6-way image classification set "data-benh" from GitHub (chi312/Aiforlife); label vocabulary: BENH DOM LA, BENH KHAM LA, BENH PHAN TRANG, BENH THAN THU, BINH thuong, THOI TRAI DO VI KHUAN.

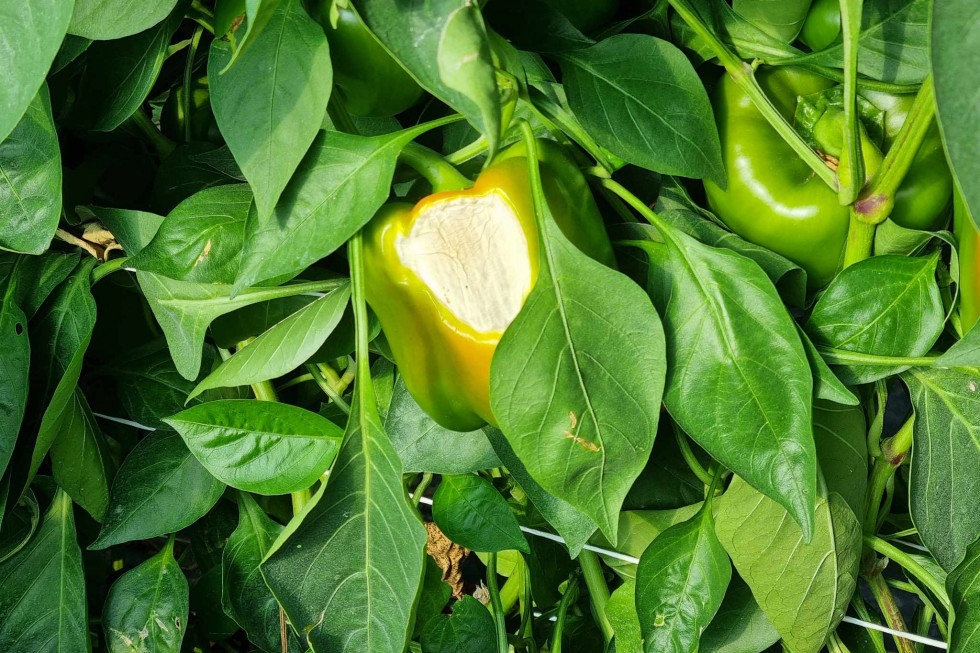
Label: BENH THAN THU

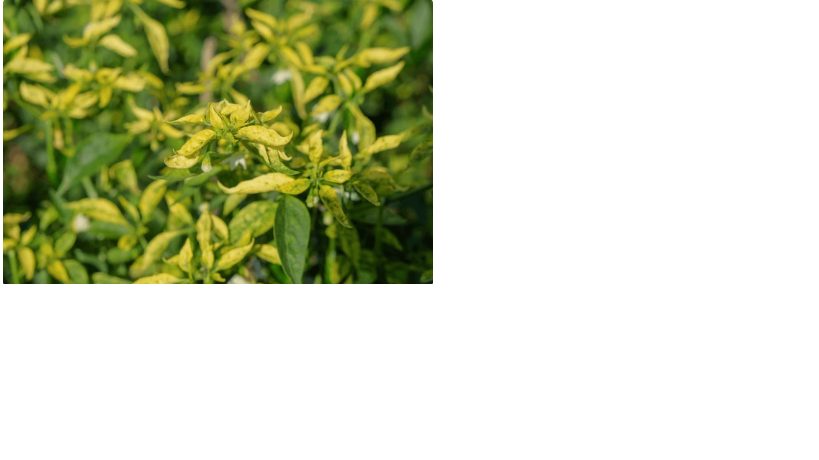
Label: BENH KHAM LA

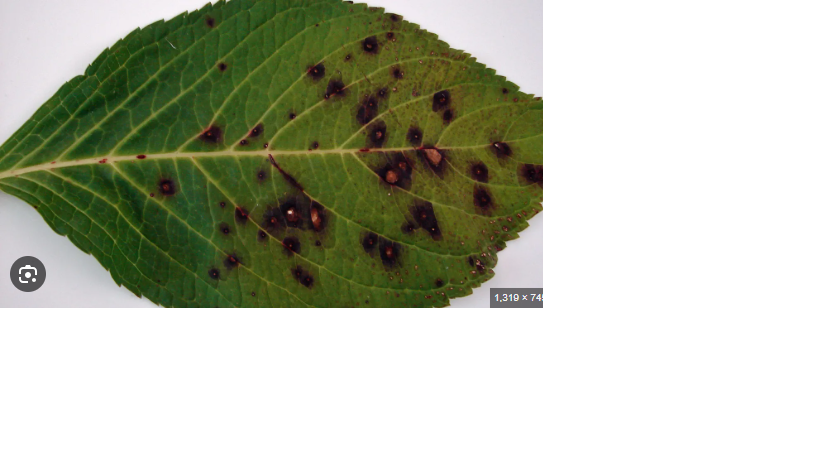
Label: BENH DOM LA

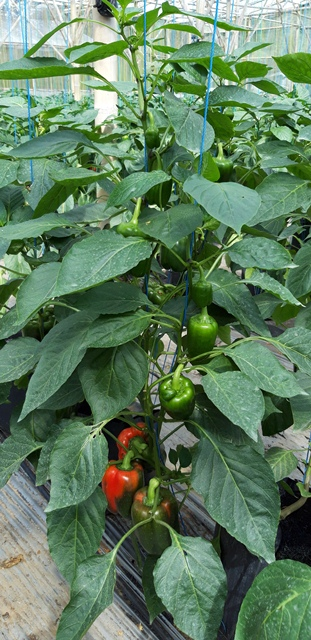
Label: BINH thuong

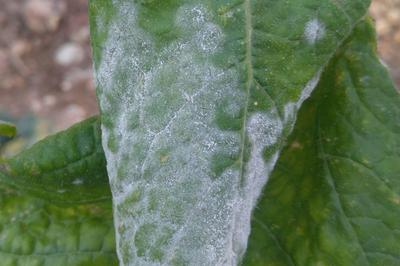
Label: BENH PHAN TRANG

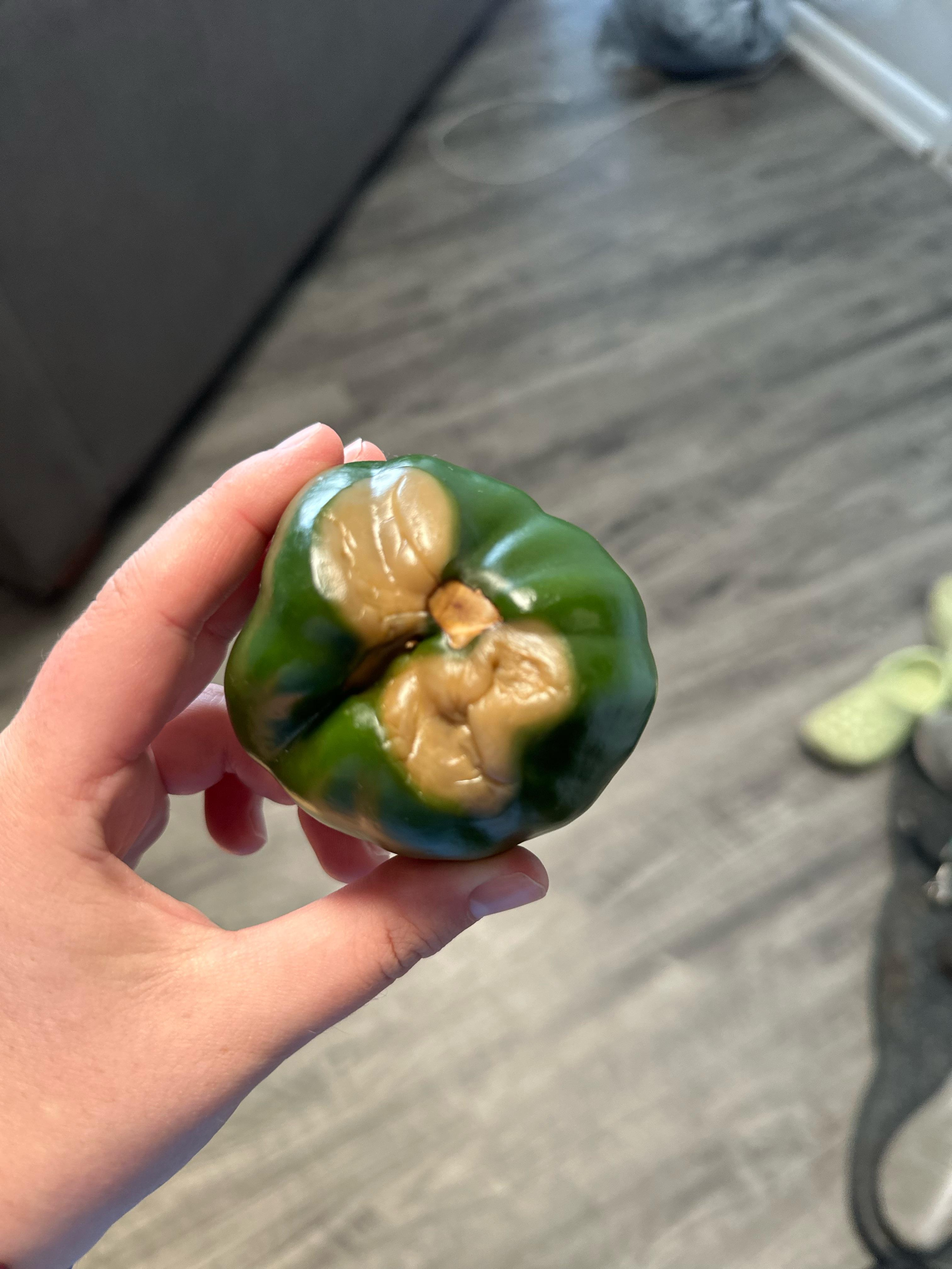
Label: THOI TRAI DO VI KHUAN
